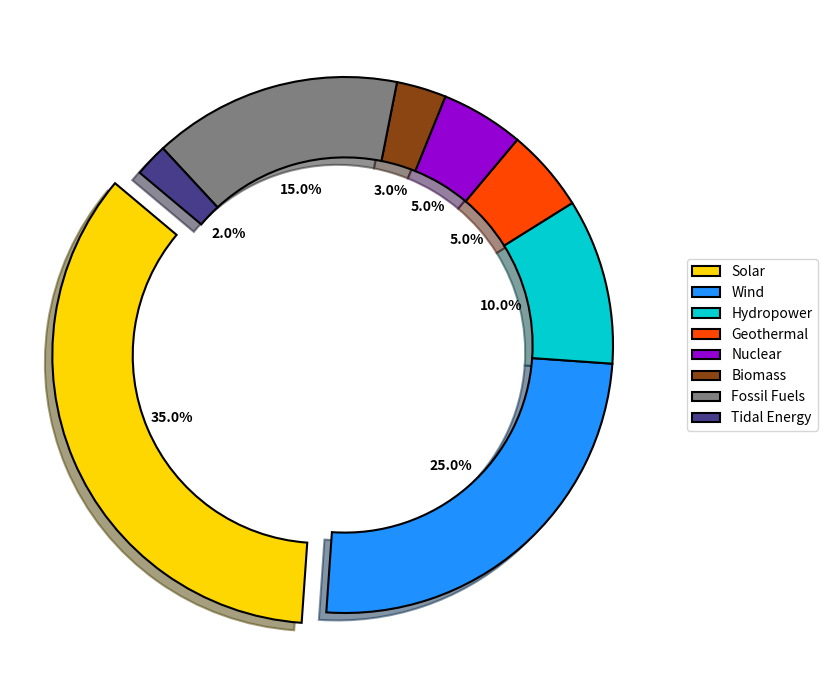

Reproduce this figure in Python.
import matplotlib.pyplot as plt

energy_sources = ['Solar', 'Wind', 'Hydropower', 'Geothermal', 'Nuclear', 'Biomass', 'Fossil Fuels', 'Tidal Energy']
energy_percentages = [35, 25, 10, 5, 5, 3, 15, 2]

colors = ['#FFD700', '#1E90FF', '#00CED1', '#FF4500', '#9400D3', '#8B4513', '#808080', '#483D8B']

fig, ax = plt.subplots(figsize=(10, 7), subplot_kw=dict(aspect='equal'))

explode = (0.1, 0, 0, 0, 0, 0, 0, 0)
wedges, texts, autotexts = ax.pie(
    energy_percentages,
    explode=explode,
    autopct='%1.1f%%',
    startangle=140,
    colors=colors,
    wedgeprops=dict(edgecolor='black', linewidth=1.5, width=0.3),
    shadow=True
)

plt.setp(autotexts, size=10, weight='bold', color='black')

ax.legend(
    wedges, energy_sources,
    loc="center left",
    bbox_to_anchor=(1, 0, 0.5, 1),
    fontsize=10
)

plt.tight_layout()
plt.show()
